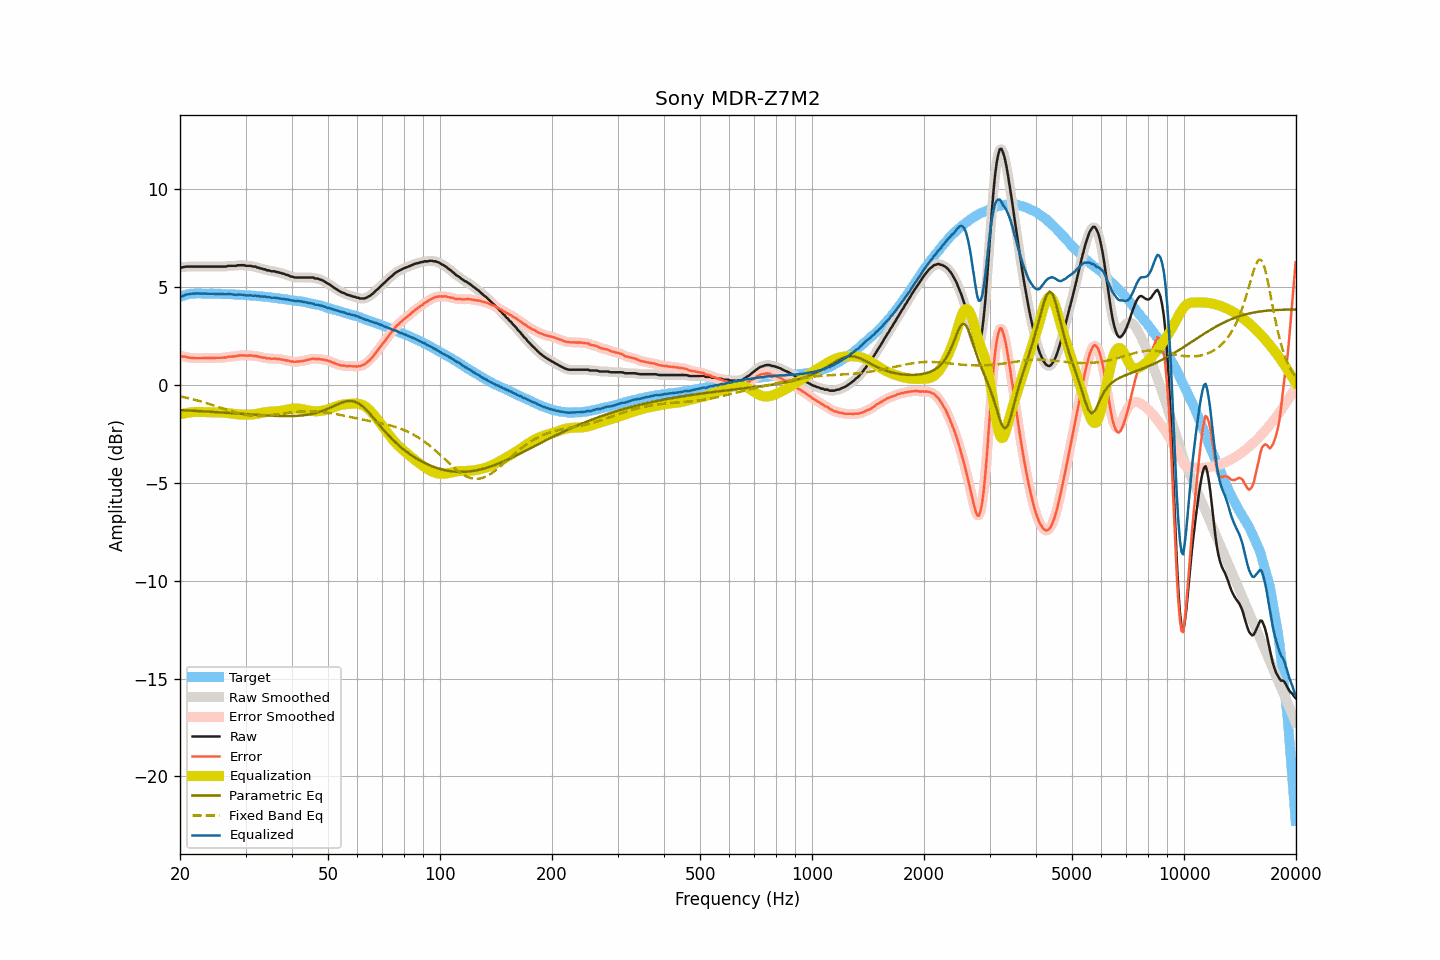

The file beside this chart, header and first rows:
frequency, raw, smoothed, error, error_smoothed, equalization, parametric_eq, fixed_band_eq, equalized_raw, equalized_smoothed, target
20.00, 6.02, 6.01, 1.52, 1.50, -1.51, -1.28, -0.58, 4.52, 4.51, 4.51
20.20, 6.00, 6.02, 1.47, 1.48, -1.48, -1.28, -0.59, 4.52, 4.54, 4.54
20.40, 6.02, 6.03, 1.46, 1.46, -1.46, -1.29, -0.61, 4.56, 4.57, 4.57
20.61, 6.04, 6.04, 1.46, 1.45, -1.44, -1.29, -0.63, 4.60, 4.59, 4.59
20.81, 6.05, 6.05, 1.44, 1.43, -1.43, -1.30, -0.65, 4.63, 4.62, 4.62
21.02, 6.05, 6.06, 1.41, 1.42, -1.41, -1.30, -0.67, 4.64, 4.64, 4.65
21.23, 6.05, 6.06, 1.40, 1.40, -1.40, -1.30, -0.69, 4.65, 4.66, 4.66
21.44, 6.05, 6.05, 1.39, 1.39, -1.39, -1.31, -0.71, 4.66, 4.66, 4.67
21.66, 6.05, 6.05, 1.38, 1.38, -1.38, -1.31, -0.73, 4.67, 4.67, 4.68
21.87, 6.05, 6.05, 1.38, 1.38, -1.38, -1.32, -0.75, 4.68, 4.68, 4.68
22.09, 6.05, 6.05, 1.37, 1.37, -1.37, -1.32, -0.77, 4.68, 4.68, 4.68
22.31, 6.05, 6.05, 1.37, 1.37, -1.37, -1.33, -0.79, 4.68, 4.68, 4.68
22.54, 6.05, 6.05, 1.37, 1.37, -1.37, -1.33, -0.81, 4.68, 4.68, 4.68
22.76, 6.05, 6.05, 1.37, 1.38, -1.38, -1.34, -0.84, 4.68, 4.68, 4.68
22.99, 6.05, 6.05, 1.38, 1.38, -1.38, -1.34, -0.86, 4.68, 4.68, 4.67
23.22, 6.05, 6.05, 1.38, 1.38, -1.38, -1.34, -0.88, 4.68, 4.68, 4.67
23.45, 6.05, 6.05, 1.38, 1.39, -1.38, -1.35, -0.91, 4.67, 4.67, 4.67
23.69, 6.05, 6.05, 1.39, 1.38, -1.38, -1.35, -0.93, 4.67, 4.67, 4.67
23.92, 6.05, 6.05, 1.39, 1.38, -1.38, -1.36, -0.96, 4.67, 4.67, 4.67
24.16, 6.05, 6.05, 1.38, 1.38, -1.38, -1.36, -0.99, 4.67, 4.67, 4.68
24.40, 6.05, 6.05, 1.38, 1.38, -1.38, -1.37, -1.01, 4.67, 4.67, 4.68
24.65, 6.05, 6.05, 1.39, 1.38, -1.39, -1.37, -1.04, 4.67, 4.67, 4.67
24.89, 6.05, 6.05, 1.39, 1.39, -1.39, -1.38, -1.07, 4.67, 4.67, 4.67
25.14, 6.05, 6.05, 1.39, 1.39, -1.39, -1.39, -1.10, 4.67, 4.67, 4.66
25.39, 6.05, 6.05, 1.39, 1.39, -1.39, -1.39, -1.12, 4.66, 4.66, 4.66
25.65, 6.05, 6.05, 1.39, 1.40, -1.40, -1.40, -1.15, 4.66, 4.66, 4.66
25.91, 6.05, 6.05, 1.40, 1.40, -1.40, -1.40, -1.18, 4.65, 4.65, 4.65
26.16, 6.05, 6.05, 1.40, 1.40, -1.41, -1.41, -1.21, 4.65, 4.64, 4.65
26.43, 6.05, 6.06, 1.41, 1.41, -1.42, -1.41, -1.23, 4.64, 4.64, 4.65
26.69, 6.06, 6.07, 1.42, 1.42, -1.42, -1.42, -1.26, 4.64, 4.65, 4.65
26.96, 6.09, 6.08, 1.45, 1.44, -1.43, -1.42, -1.29, 4.66, 4.65, 4.65
27.23, 6.09, 6.09, 1.45, 1.45, -1.44, -1.43, -1.31, 4.65, 4.65, 4.65
27.50, 6.09, 6.10, 1.45, 1.46, -1.45, -1.43, -1.34, 4.64, 4.64, 4.64
27.77, 6.09, 6.09, 1.46, 1.46, -1.47, -1.44, -1.37, 4.63, 4.63, 4.63
28.05, 6.09, 6.10, 1.46, 1.47, -1.48, -1.45, -1.39, 4.62, 4.62, 4.63
28.33, 6.09, 6.10, 1.48, 1.48, -1.49, -1.45, -1.41, 4.61, 4.62, 4.62
28.62, 6.12, 6.11, 1.51, 1.50, -1.49, -1.46, -1.44, 4.63, 4.62, 4.62
28.90, 6.12, 6.12, 1.51, 1.51, -1.50, -1.46, -1.46, 4.62, 4.62, 4.62
29.19, 6.12, 6.13, 1.52, 1.52, -1.51, -1.47, -1.48, 4.62, 4.62, 4.60
29.48, 6.12, 6.12, 1.51, 1.52, -1.51, -1.47, -1.49, 4.61, 4.61, 4.61
29.78, 6.12, 6.11, 1.52, 1.51, -1.52, -1.48, -1.51, 4.61, 4.60, 4.60
30.08, 6.10, 6.10, 1.50, 1.51, -1.52, -1.49, -1.52, 4.58, 4.59, 4.60
30.38, 6.09, 6.10, 1.51, 1.51, -1.51, -1.49, -1.54, 4.58, 4.58, 4.59
30.68, 6.09, 6.09, 1.51, 1.51, -1.51, -1.50, -1.55, 4.58, 4.58, 4.59
30.99, 6.09, 6.08, 1.52, 1.51, -1.51, -1.50, -1.56, 4.59, 4.58, 4.57
31.30, 6.07, 6.08, 1.49, 1.50, -1.50, -1.51, -1.57, 4.57, 4.58, 4.57
31.61, 6.05, 6.06, 1.49, 1.49, -1.49, -1.51, -1.57, 4.56, 4.57, 4.57
31.93, 6.05, 6.04, 1.50, 1.48, -1.48, -1.52, -1.58, 4.58, 4.56, 4.56
32.24, 6.00, 6.02, 1.46, 1.47, -1.47, -1.53, -1.58, 4.54, 4.55, 4.54
32.57, 6.00, 5.99, 1.46, 1.45, -1.45, -1.53, -1.58, 4.55, 4.54, 4.54
32.89, 5.95, 5.96, 1.42, 1.43, -1.43, -1.54, -1.58, 4.52, 4.53, 4.54
33.22, 5.95, 5.95, 1.43, 1.42, -1.42, -1.54, -1.57, 4.54, 4.53, 4.53
33.55, 5.91, 5.92, 1.39, 1.40, -1.40, -1.55, -1.57, 4.51, 4.52, 4.52
33.89, 5.91, 5.90, 1.40, 1.39, -1.39, -1.55, -1.56, 4.53, 4.51, 4.51
34.23, 5.86, 5.88, 1.36, 1.38, -1.38, -1.56, -1.56, 4.49, 4.50, 4.51
34.57, 5.86, 5.86, 1.37, 1.36, -1.37, -1.56, -1.55, 4.50, 4.49, 4.49
34.92, 5.84, 5.84, 1.36, 1.35, -1.36, -1.56, -1.54, 4.48, 4.48, 4.48
35.27, 5.82, 5.83, 1.34, 1.36, -1.36, -1.57, -1.53, 4.46, 4.47, 4.48
35.62, 5.81, 5.81, 1.35, 1.35, -1.35, -1.57, -1.52, 4.47, 4.46, 4.46
35.97, 5.81, 5.80, 1.36, 1.35, -1.34, -1.57, -1.51, 4.47, 4.46, 4.45
... 635 more rows
